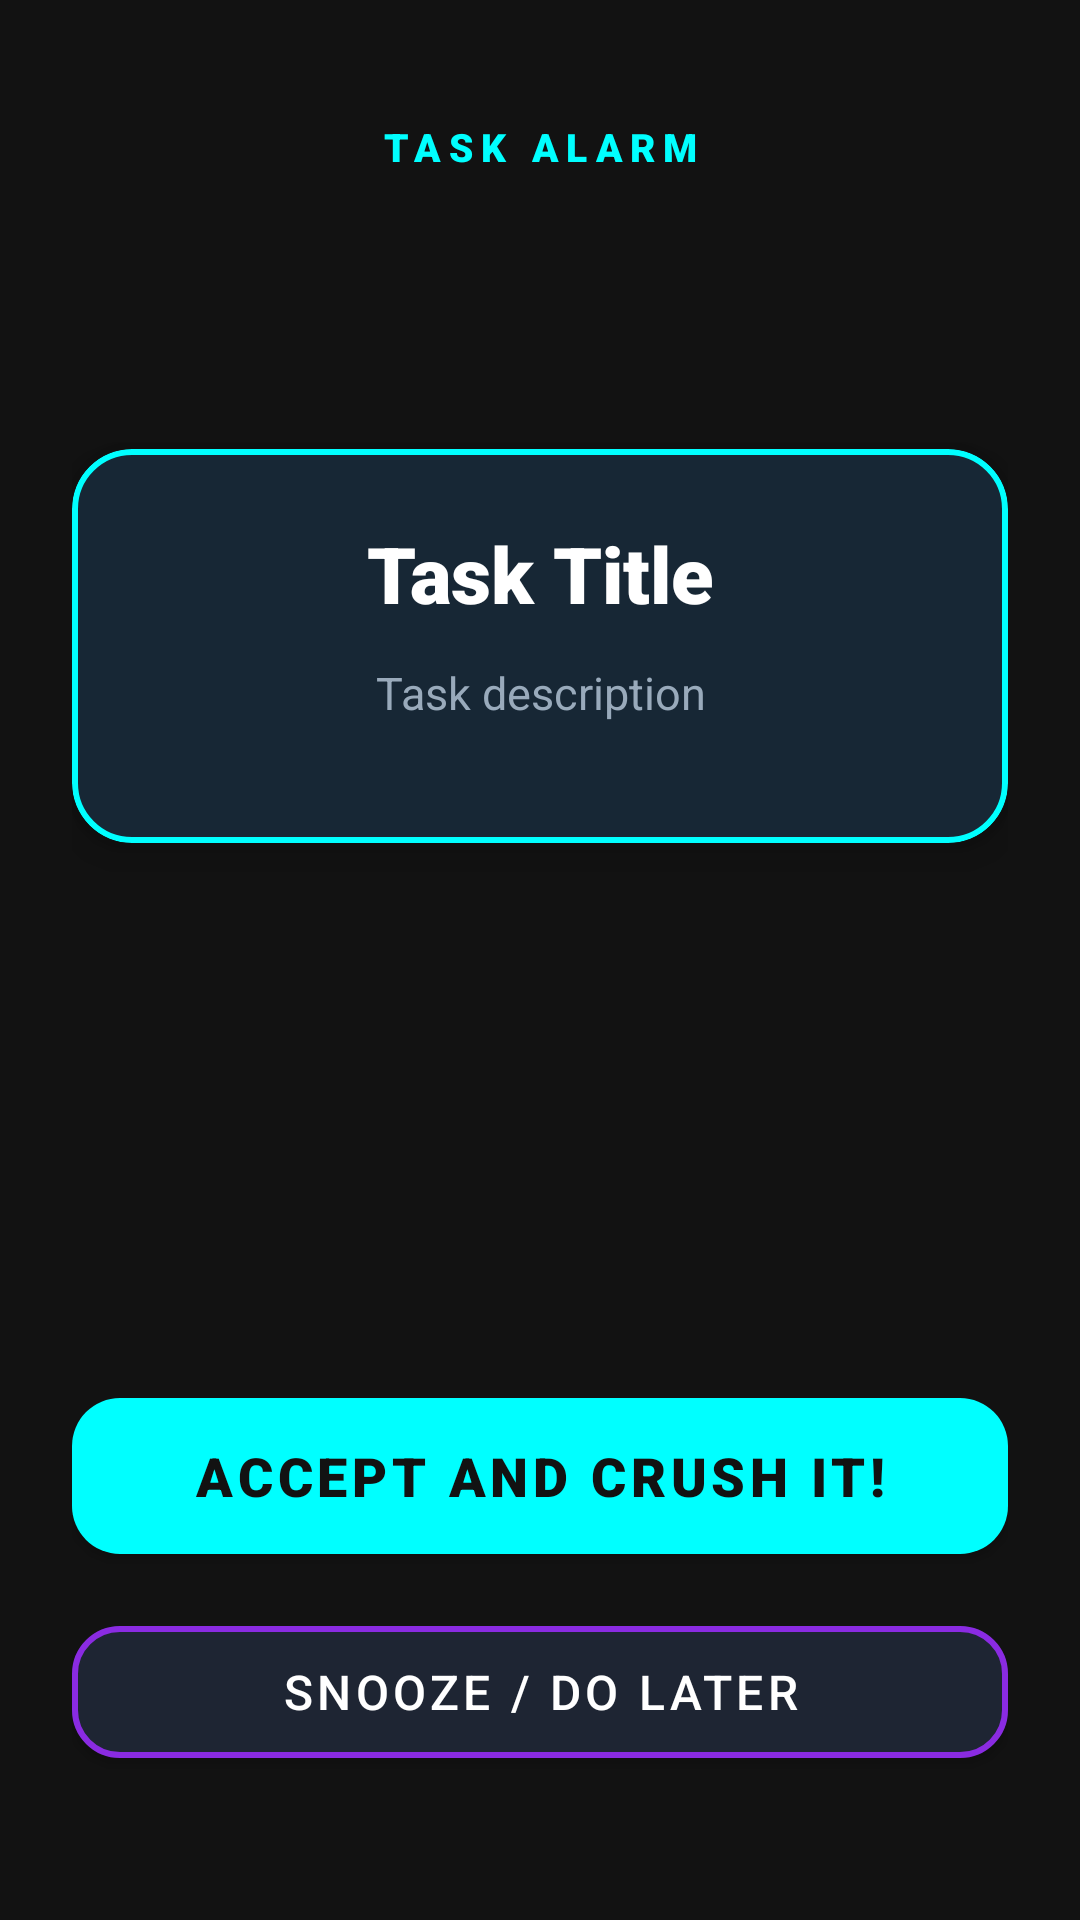

Reconstruct the res/layout file that produces this screen, plus the resources it refers to.
<!-- AndroidManifest.xml: activity theme Theme.TaskCrusher.Fullscreen -->
<!-- res/layout/activity_alarm_popup.xml -->
<?xml version="1.0" encoding="utf-8"?>
<androidx.constraintlayout.widget.ConstraintLayout
    xmlns:android="http://schemas.android.com/apk/res/android"
    xmlns:app="http://schemas.android.com/apk/res-auto"
    android:id="@+id/rootLayout"
    android:layout_width="match_parent"
    android:layout_height="match_parent"
    android:background="@color/bg_dark"
    android:padding="24dp">

    <TextView
        android:id="@+id/tvAlarmLabel"
        android:layout_width="match_parent"
        android:layout_height="wrap_content"
        android:text="TASK ALARM"
        android:textColor="@color/accent_cyan"
        android:textSize="13sp"
        android:letterSpacing="0.2"
        android:textAlignment="center"
        android:fontFamily="sans-serif-black"
        app:layout_constraintTop_toTopOf="parent"
        app:layout_constraintStart_toStartOf="parent"
        app:layout_constraintEnd_toEndOf="parent"
        android:layout_marginTop="16dp" />

    <com.google.android.material.card.MaterialCardView
        android:id="@+id/cardTask"
        android:layout_width="match_parent"
        android:layout_height="wrap_content"
        app:cardBackgroundColor="#CC1A2E3F"
        app:strokeColor="@color/accent_cyan"
        app:strokeWidth="2dp"
        app:cardCornerRadius="20dp"
        app:cardElevation="8dp"
        app:layout_constraintTop_toBottomOf="@id/tvAlarmLabel"
        app:layout_constraintStart_toStartOf="parent"
        app:layout_constraintEnd_toEndOf="parent"
        app:layout_constraintBottom_toTopOf="@id/tvPersonalityMessage"
        android:layout_marginTop="24dp">

        <LinearLayout
            android:layout_width="match_parent"
            android:layout_height="wrap_content"
            android:orientation="vertical"
            android:padding="24dp"
            android:gravity="center">

            <TextView
                android:id="@+id/tvTaskTitle"
                android:layout_width="match_parent"
                android:layout_height="wrap_content"
                android:text="Task Title"
                android:textColor="@color/text_primary"
                android:textSize="26sp"
                android:fontFamily="sans-serif-black"
                android:textAlignment="center"
                android:layout_marginBottom="12dp" />

            <TextView
                android:id="@+id/tvTaskDesc"
                android:layout_width="match_parent"
                android:layout_height="wrap_content"
                android:text="Task description"
                android:textColor="@color/text_secondary"
                android:textSize="15sp"
                android:textAlignment="center"
                android:layout_marginBottom="16dp" />

            <TextView
                android:id="@+id/tvSnoozeWarning"
                android:layout_width="match_parent"
                android:layout_height="wrap_content"
                android:text=""
                android:textSize="14sp"
                android:textAlignment="center"
                android:fontFamily="sans-serif-bold"
                android:visibility="gone" />
        </LinearLayout>
    </com.google.android.material.card.MaterialCardView>

    <TextView
        android:id="@+id/tvPersonalityMessage"
        android:layout_width="match_parent"
        android:layout_height="wrap_content"
        android:text=""
        android:textColor="@color/text_secondary"
        android:textSize="14sp"
        android:textAlignment="center"
        android:fontFamily="sans-serif-medium"
        android:padding="12dp"
        app:layout_constraintTop_toBottomOf="@id/cardTask"
        app:layout_constraintStart_toStartOf="parent"
        app:layout_constraintEnd_toEndOf="parent"
        app:layout_constraintBottom_toTopOf="@id/btnAccept" />

    <com.google.android.material.button.MaterialButton
        android:id="@+id/btnAccept"
        android:layout_width="match_parent"
        android:layout_height="64dp"
        android:text="Accept and Crush It!"
        android:textSize="18sp"
        android:textColor="@color/bg_dark"
        android:fontFamily="sans-serif-black"
        app:backgroundTint="@color/accent_cyan"
        app:cornerRadius="16dp"
        app:layout_constraintBottom_toTopOf="@id/btnSnooze"
        app:layout_constraintStart_toStartOf="parent"
        app:layout_constraintEnd_toEndOf="parent"
        android:layout_marginBottom="12dp" />

    <com.google.android.material.button.MaterialButton
        android:id="@+id/btnSnooze"
        android:layout_width="match_parent"
        android:layout_height="56dp"
        android:text="Snooze / Do Later"
        android:textSize="16sp"
        android:textColor="@color/text_primary"
        app:backgroundTint="@color/card_bg"
        app:strokeColor="@color/accent_purple"
        app:strokeWidth="2dp"
        app:cornerRadius="16dp"
        app:layout_constraintBottom_toBottomOf="parent"
        app:layout_constraintStart_toStartOf="parent"
        app:layout_constraintEnd_toEndOf="parent"
        android:layout_marginBottom="24dp" />

</androidx.constraintlayout.widget.ConstraintLayout>
<!-- resources referenced by this layout -->
<resources>
  <color name="accent_cyan">#00FFFF</color>
  <color name="accent_purple">#8A2BE2</color>
  <color name="bg_dark">#121212</color>
  <color name="card_bg">#1E2533</color>
  <color name="text_primary">#FFFFFF</color>
  <color name="text_secondary">#99AABB</color>
  <style name="Theme.TaskCrusher.Fullscreen" parent="Theme.TaskCrusher">
          <item name="android:windowFullscreen">true</item>
          <item name="android:windowShowWallpaper">false</item>
      </style>
  <style name="Theme.TaskCrusher" parent="Theme.MaterialComponents.DayNight.NoActionBar">
          <item name="colorPrimary">@color/accent_cyan</item>
          <item name="colorPrimaryVariant">@color/accent_purple</item>
          <item name="colorOnPrimary">@color/bg_dark</item>
          <item name="colorSecondary">@color/accent_purple</item>
          <item name="colorOnSecondary">@color/text_primary</item>
          <item name="android:colorBackground">@color/bg_dark</item>
          <item name="colorSurface">@color/card_bg</item>
          <item name="colorOnSurface">@color/text_primary</item>
          <item name="android:statusBarColor">@color/bg_dark</item>
          <item name="android:navigationBarColor">@color/bg_dark</item>
      </style>
</resources>
